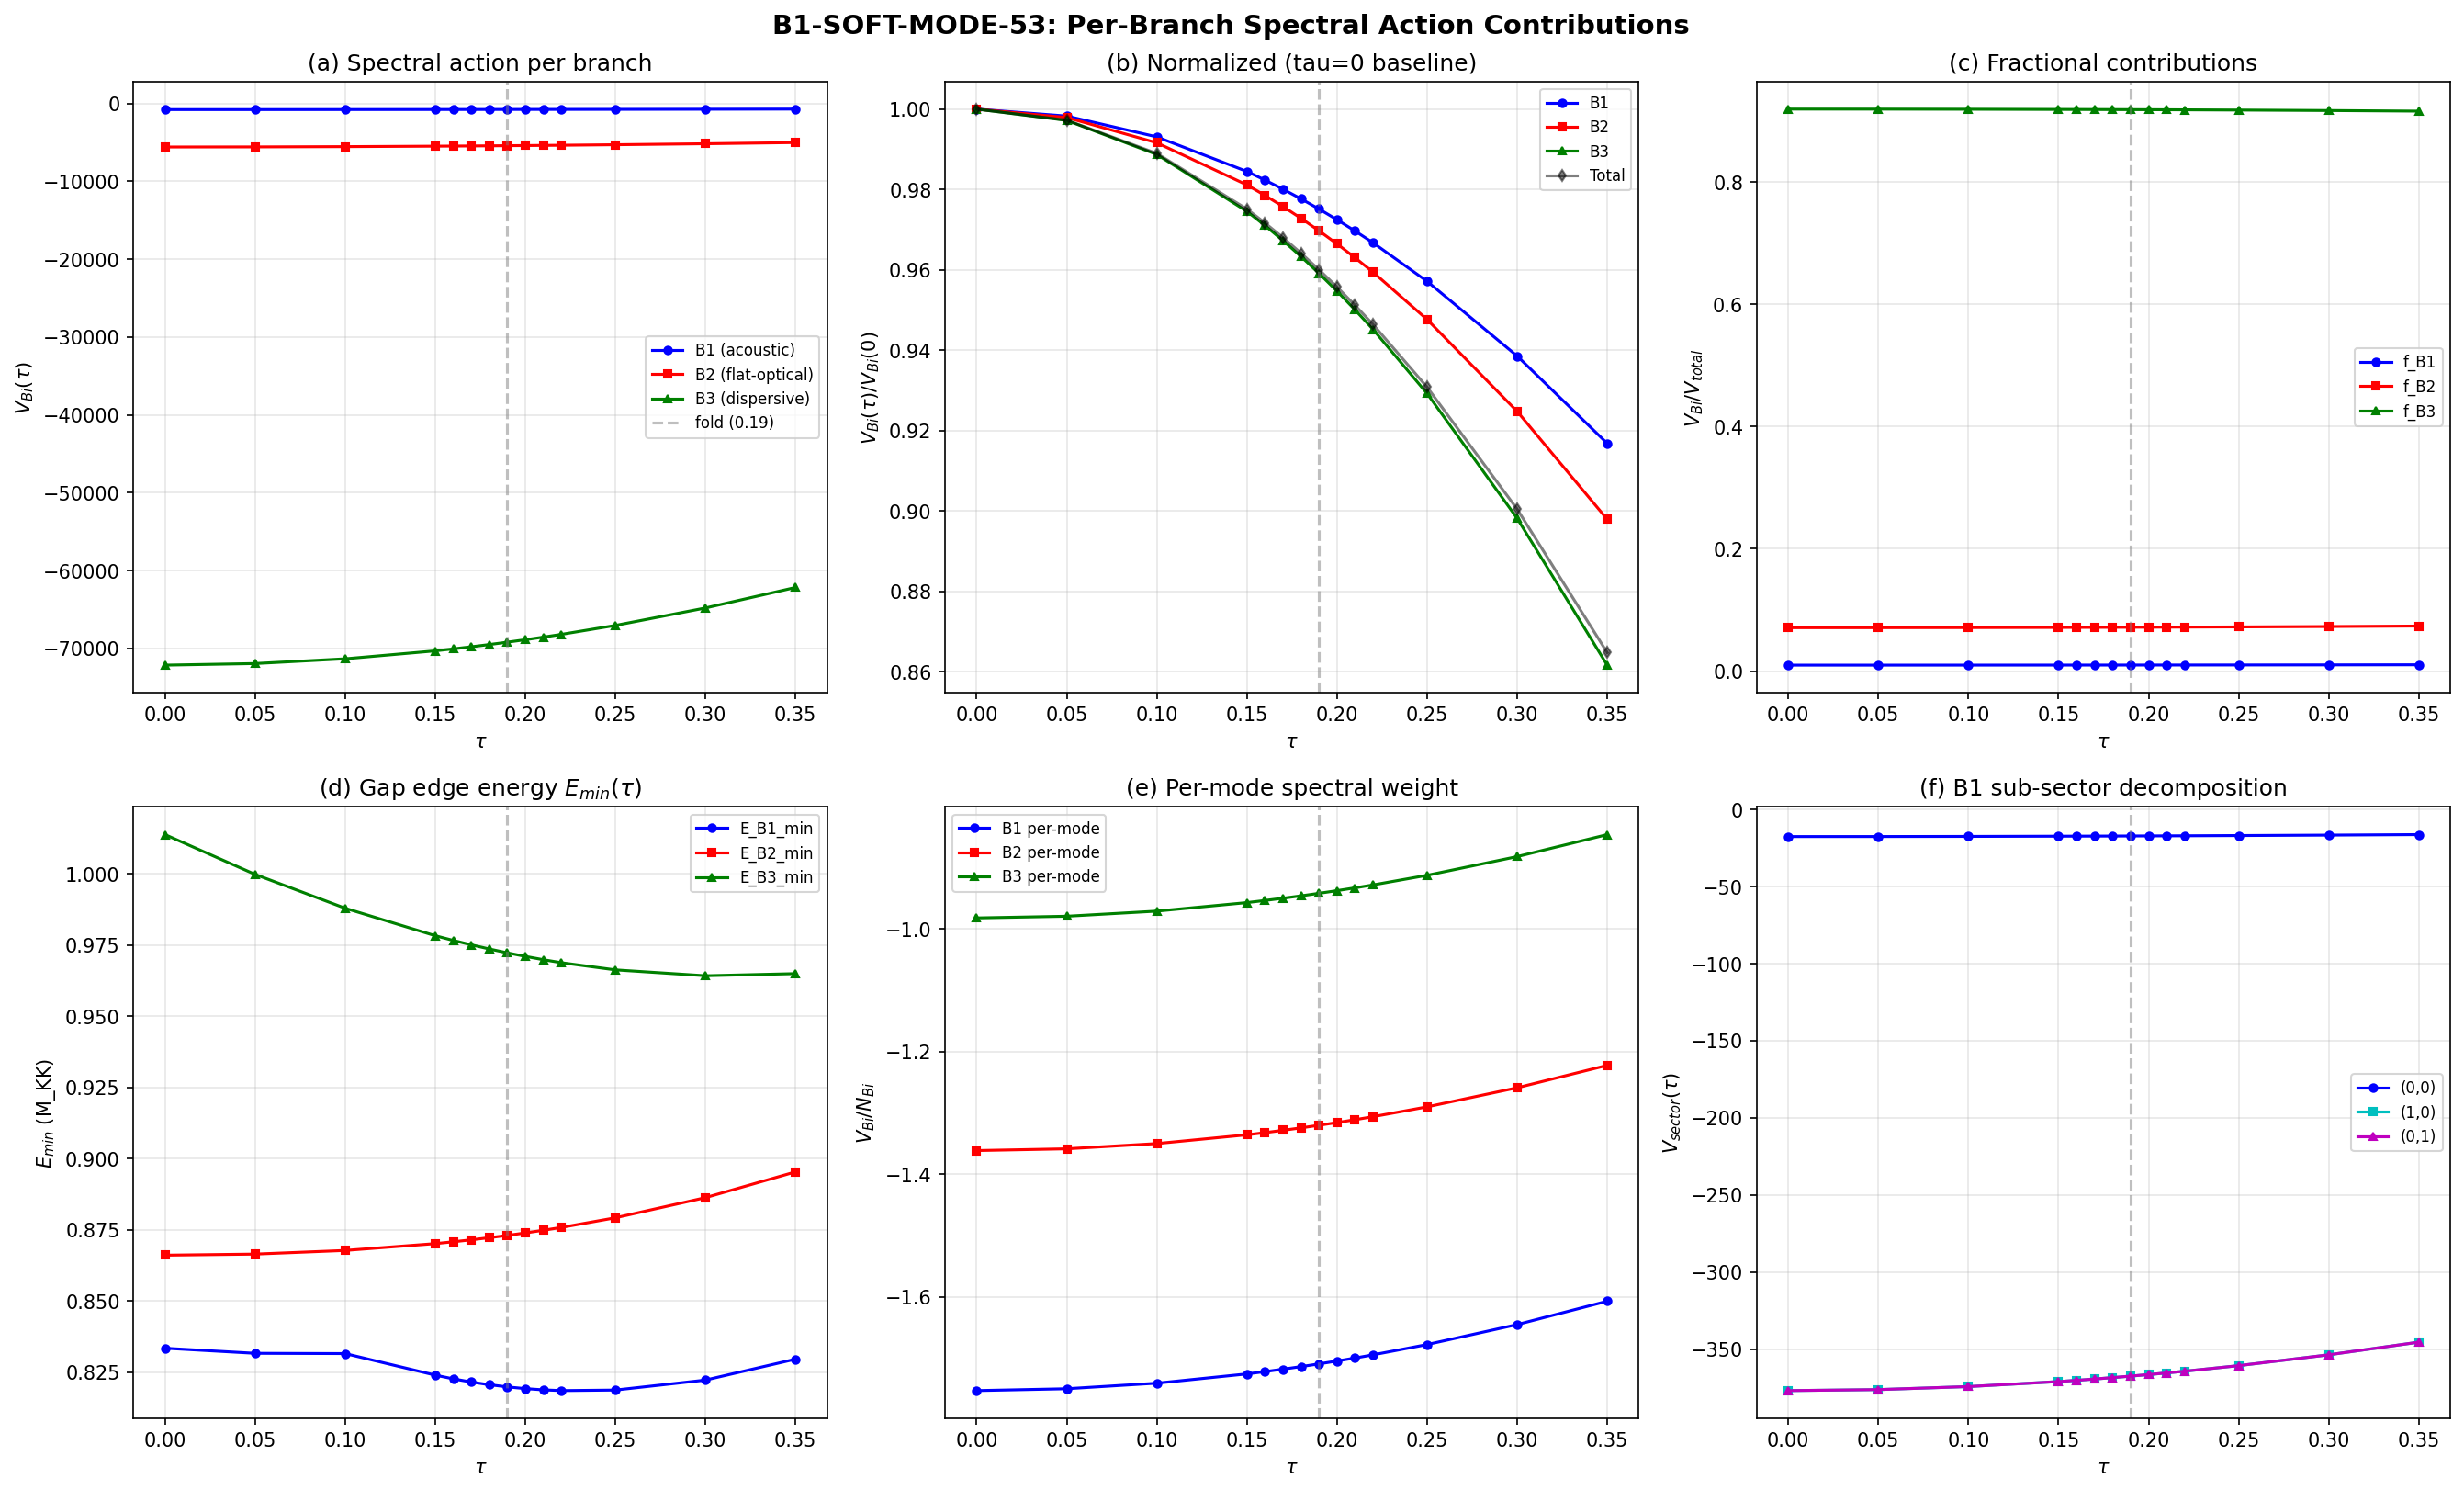

Recreate this plot in Python.
#!/usr/bin/env python3
"""
B1-SOFT-MODE-53: V_B1 Non-Monotonicity as Transit Precursor
=============================================================

Computes per-branch spectral action contributions V_B1(tau), V_B2(tau), V_B3(tau)
across tau in [0, 0.35] from the archived Dirac eigenvalue data.

Physical motivation:
  At N_pair=1, B1 is the Fermi-surface orbital (mu_BCS = E_B1 = 0.819 at fold).
  The B1 mode sits at the spectral gap edge. Its spectral weight is maximally
  sensitive to BCS gap opening. A non-monotonicity in V_B1 near tau_fold
  would constitute a spectral precursor to the BCS transition.

Branch classification (SECTOR-based, from s44_dos_tau.py):
  B1 = "acoustic" branch:    sectors (0,0), (1,0), (0,1)
  B2 = "flat-optical" branch: sector (1,1)
  B3 = "dispersive-optical":  sectors (2,0), (0,2), (3,0), (0,3), (2,1), (1,2)

Spectral action cutoff function:
  f(x) = x/2 + ln(1 - exp(-x))    [Connes-Chamseddine, phonon free energy]
  where x = lambda_n^2 / Lambda^2, Lambda = cutoff scale

For comparison, also computes:
  (a) log sum: sum of sign(lambda) * log(lambda^2)  [as in LOG-SIGNED-52]
  (b) heat kernel: sum of sign(lambda) * exp(-lambda^2/Lambda^2)

Data sources:
  computations/session-36/s36_sfull_tau_stabilization.npz (7 tau: 0.05, 0.16-0.22)
  computations/session-27/s27_multisector_bcs.npz (9 tau: 0.0, 0.10, 0.15, 0.20-0.50)

Gate: B1-SOFT-MODE-53 (INFO)
Output: s53_b1_soft_mode.npz, s53_b1_soft_mode.png
"""

import numpy as np
from pathlib import Path
import sys

# Canonical constants
sys.path.insert(0, str(Path("computations").resolve()))
from canonical_constants import tau_fold, E_cond, M_KK, E_B1, E_B2_mean, E_B3_mean

import matplotlib
matplotlib.use('Agg')
import matplotlib.pyplot as plt
from scipy.interpolate import CubicSpline

print("=" * 78)
print("B1-SOFT-MODE-53: V_B1 Non-Monotonicity as Transit Precursor")
print("=" * 78)

data_dir = Path("computations")
archive_dir = Path("computations/_shared")

# ==========================================================================
# 1. LOAD EIGENVALUE DATA FROM ARCHIVES
# ==========================================================================

# 10 sectors at max_pq_sum=3
sectors = [
    (0, 0), (1, 0), (0, 1), (1, 1), (2, 0), (0, 2),
    (3, 0), (0, 3), (2, 1), (1, 2)
]

# Sectors available in s27 (no (1,2) — use (2,1) conjugation)
sectors_s27 = [
    (0, 0), (1, 0), (0, 1), (1, 1), (2, 0), (0, 2),
    (3, 0), (0, 3), (2, 1)
]


def dim_pq(p, q):
    """Dimension of SU(3) irrep (p,q)."""
    return (p + 1) * (q + 1) * (p + q + 2) // 2


def mult_pq(p, q):
    """Peter-Weyl multiplicity = dim(p,q)^2."""
    return dim_pq(p, q) ** 2


# Branch classification: SECTOR-based (physical phonon branches)
branch_of_sector = {
    (0, 0): 'B1', (1, 0): 'B1', (0, 1): 'B1',
    (1, 1): 'B2',
    (2, 0): 'B3', (0, 2): 'B3', (3, 0): 'B3', (0, 3): 'B3',
    (2, 1): 'B3', (1, 2): 'B3',
}

# Peter-Weyl multiplicities per branch
mult_B1 = sum(mult_pq(p, q) for (p, q) in sectors if branch_of_sector[(p, q)] == 'B1')
mult_B2 = sum(mult_pq(p, q) for (p, q) in sectors if branch_of_sector[(p, q)] == 'B2')
mult_B3 = sum(mult_pq(p, q) for (p, q) in sectors if branch_of_sector[(p, q)] == 'B3')

print(f"\nBranch multiplicities (Peter-Weyl):")
print(f"  B1 sectors: (0,0), (1,0), (0,1)  -> mult = {mult_B1}")
print(f"  B2 sectors: (1,1)                 -> mult = {mult_B2}")
print(f"  B3 sectors: (2,0),(0,2),(3,0),(0,3),(2,1),(1,2) -> mult = {mult_B3}")
print(f"  Total = {mult_B1 + mult_B2 + mult_B3}")

# Load eigenvalue-level data from both archives
eigenvalues = {}

d36 = np.load(archive_dir / "s36_sfull_tau_stabilization.npz", allow_pickle=True)
d27 = np.load(archive_dir / "s27_multisector_bcs.npz", allow_pickle=True)

# s36 tau values
s36_taus = [0.050, 0.160, 0.170, 0.180, 0.190, 0.210, 0.220]
for tau in s36_taus:
    tau_str = f"{tau:.3f}"
    for (p, q) in sectors:
        key = f"evals_tau{tau_str}_{p}_{q}"
        if key in d36:
            eigenvalues[(tau, p, q)] = d36[key]

# s27 tau values
tau27 = d27['tau_values']
for ti, tau in enumerate(tau27):
    tau_round = round(tau, 3)
    if tau_round in [0.050]:
        continue  # already in s36
    for (p, q) in sectors_s27:
        key = f"evals_{p}_{q}_{ti}"
        if key in d27:
            eigenvalues[(tau_round, p, q)] = d27[key]
    # (1,2) from (2,1) by conjugation
    key_21 = f"evals_2_1_{ti}"
    if key_21 in d27:
        eigenvalues[(tau_round, 1, 2)] = d27[key_21]

d36.close()
d27.close()

# Get all tau values where we have complete 10-sector data
all_taus_raw = sorted(set(t for (t, _, _) in eigenvalues.keys()))

# Filter to tau in [0, 0.35] with all 10 sectors
all_taus = []
for tau in all_taus_raw:
    present = sum(1 for (p, q) in sectors if (tau, p, q) in eigenvalues)
    if present == 10 and tau <= 0.351:
        all_taus.append(tau)

print(f"\nUsable tau grid ({len(all_taus)} points, [0, 0.35]): {all_taus}")

n_tau = len(all_taus)
taus_arr = np.array(all_taus)

# ==========================================================================
# 2. DEFINE SPECTRAL ACTION FUNCTIONS
# ==========================================================================

# Cutoff scale: Lambda = max eigenvalue across all tau (natural choice)
lambda_max_global = 0.0  # (local)
for (tau, p, q), ev in eigenvalues.items():
    if tau <= 0.351:
        lmax = np.max(np.abs(ev))
        if lmax > lambda_max_global:
            lambda_max_global = lmax

Lambda = lambda_max_global * 1.1  # 10% headroom above max eigenvalue
print(f"\nCutoff scale Lambda = {Lambda:.6f} M_KK (1.1 * lambda_max = {lambda_max_global:.6f})")


def f_spectral(x):
    """Connes-Chamseddine spectral action cutoff: f(x) = x/2 + ln(1-exp(-x)).
    x = lambda^2/Lambda^2 >= 0. Returns spectral action contribution per mode."""
    x = np.asarray(x, dtype=float)
    result = np.zeros_like(x)
    # Avoid log(0) for very small x
    mask = x > 1e-30
    result[mask] = x[mask] / 2.0 + np.log(1.0 - np.exp(-x[mask]))
    # For tiny x: f(x) ~ ln(x) + x/2 - x^2/24 + ... (divergent — but these don't occur)
    return result


def f_heat(x, t=1.0):
    """Heat kernel: exp(-t*x). x = lambda^2/Lambda^2."""
    return np.exp(-t * np.asarray(x, dtype=float))


def f_log(lam_sq):
    """Log sum: log(lambda^2). Input is lambda^2 directly."""
    return np.log(np.asarray(lam_sq, dtype=float))


# ==========================================================================
# 3. COMPUTE PER-BRANCH SPECTRAL ACTION CONTRIBUTIONS
# ==========================================================================

print("\n" + "=" * 78)
print("COMPUTING PER-BRANCH SPECTRAL SUMS")
print("=" * 78)

# Storage arrays
V_B1_spec = np.zeros(n_tau)   # spectral action f(x)
V_B2_spec = np.zeros(n_tau)
V_B3_spec = np.zeros(n_tau)

V_B1_log = np.zeros(n_tau)    # log sum
V_B2_log = np.zeros(n_tau)
V_B3_log = np.zeros(n_tau)

V_B1_heat = np.zeros(n_tau)   # heat kernel
V_B2_heat = np.zeros(n_tau)
V_B3_heat = np.zeros(n_tau)

# Also track per-sector contributions within B1
V_00_spec = np.zeros(n_tau)
V_10_spec = np.zeros(n_tau)
V_01_spec = np.zeros(n_tau)

# Number of positive eigenvalues per branch
N_B1 = np.zeros(n_tau, dtype=int)
N_B2 = np.zeros(n_tau, dtype=int)
N_B3 = np.zeros(n_tau, dtype=int)

# Mean eigenvalue per branch (for tracking softening)
E_B1_mean = np.zeros(n_tau)
E_B2_mean_arr = np.zeros(n_tau)
E_B3_mean_arr = np.zeros(n_tau)

# Min eigenvalue per branch
E_B1_min = np.zeros(n_tau)
E_B2_min = np.zeros(n_tau)
E_B3_min = np.zeros(n_tau)

Lambda_sq = Lambda ** 2

for i, tau in enumerate(all_taus):
    for (p, q) in sectors:
        ev = eigenvalues[(tau, p, q)]
        m = mult_pq(p, q)
        branch = branch_of_sector[(p, q)]

        # Use positive eigenvalues only (Dirac spectrum: +/- pairs)
        pos_ev = np.sort(ev[ev > 1e-15])
        n_pos = len(pos_ev)

        lam_sq = pos_ev ** 2
        x = lam_sq / Lambda_sq

        # Spectral action contributions (multiplicity-weighted)
        v_spec = m * np.sum(f_spectral(x))
        v_log = m * np.sum(f_log(lam_sq))
        v_heat = m * np.sum(f_heat(x))

        if branch == 'B1':
            V_B1_spec[i] += v_spec
            V_B1_log[i] += v_log
            V_B1_heat[i] += v_heat
            N_B1[i] += m * n_pos
            E_B1_mean[i] += m * np.sum(pos_ev)
            if (p, q) == (0, 0):
                V_00_spec[i] = v_spec
            elif (p, q) == (1, 0):
                V_10_spec[i] = v_spec
            elif (p, q) == (0, 1):
                V_01_spec[i] = v_spec

        elif branch == 'B2':
            V_B2_spec[i] += v_spec
            V_B2_log[i] += v_log
            V_B2_heat[i] += v_heat
            N_B2[i] += m * n_pos
            E_B2_mean_arr[i] += m * np.sum(pos_ev)

        elif branch == 'B3':
            V_B3_spec[i] += v_spec
            V_B3_log[i] += v_log
            V_B3_heat[i] += v_heat
            N_B3[i] += m * n_pos
            E_B3_mean_arr[i] += m * np.sum(pos_ev)

    # Normalize mean energies
    if N_B1[i] > 0:
        E_B1_mean[i] /= N_B1[i]
    if N_B2[i] > 0:
        E_B2_mean_arr[i] /= N_B2[i]
    if N_B3[i] > 0:
        E_B3_mean_arr[i] /= N_B3[i]

    # Minimum eigenvalues per branch at this tau
    b1_all = []
    b2_all = []
    b3_all = []
    for (p, q) in sectors:
        ev = eigenvalues[(tau, p, q)]
        pos_ev = ev[ev > 1e-15]
        branch = branch_of_sector[(p, q)]
        if branch == 'B1':
            b1_all.extend(pos_ev)
        elif branch == 'B2':
            b2_all.extend(pos_ev)
        elif branch == 'B3':
            b3_all.extend(pos_ev)

    E_B1_min[i] = min(b1_all) if b1_all else 0
    E_B2_min[i] = min(b2_all) if b2_all else 0
    E_B3_min[i] = min(b3_all) if b3_all else 0

# Total spectral action
V_total_spec = V_B1_spec + V_B2_spec + V_B3_spec
V_total_log = V_B1_log + V_B2_log + V_B3_log
V_total_heat = V_B1_heat + V_B2_heat + V_B3_heat

# ==========================================================================
# 4. PRINT RESULTS TABLE
# ==========================================================================

print("\n" + "=" * 78)
print("SPECTRAL ACTION f(x) = x/2 + ln(1-exp(-x)) PER BRANCH")
print(f"Lambda = {Lambda:.6f} M_KK")
print("=" * 78)

print(f"\n{'tau':>5s}  {'V_B1':>12s}  {'V_B2':>12s}  {'V_B3':>12s}  {'V_total':>12s}  "
      f"{'B1/tot%':>8s}  {'B2/tot%':>8s}  {'B3/tot%':>8s}")
for i, tau in enumerate(all_taus):
    pct_b1 = 100.0 * V_B1_spec[i] / V_total_spec[i] if V_total_spec[i] != 0 else 0
    pct_b2 = 100.0 * V_B2_spec[i] / V_total_spec[i] if V_total_spec[i] != 0 else 0
    pct_b3 = 100.0 * V_B3_spec[i] / V_total_spec[i] if V_total_spec[i] != 0 else 0
    print(f"  {tau:5.3f}  {V_B1_spec[i]:+12.4f}  {V_B2_spec[i]:+12.4f}  {V_B3_spec[i]:+12.4f}  "
          f"{V_total_spec[i]:+12.4f}  {pct_b1:8.2f}  {pct_b2:8.2f}  {pct_b3:8.2f}")

print(f"\n{'tau':>5s}  {'E_B1_min':>10s}  {'E_B1_mean':>10s}  {'E_B2_min':>10s}  "
      f"{'E_B2_mean':>10s}  {'E_B3_min':>10s}  {'E_B3_mean':>10s}")
for i, tau in enumerate(all_taus):
    print(f"  {tau:5.3f}  {E_B1_min[i]:10.6f}  {E_B1_mean[i]:10.6f}  {E_B2_min[i]:10.6f}  "
          f"{E_B2_mean_arr[i]:10.6f}  {E_B3_min[i]:10.6f}  {E_B3_mean_arr[i]:10.6f}")

# ==========================================================================
# 5. MONOTONICITY ANALYSIS
# ==========================================================================

print("\n" + "=" * 78)
print("MONOTONICITY ANALYSIS")
print("=" * 78)


def analyze_monotonicity(name, arr, taus):
    """Check monotonicity and locate extrema."""
    d = np.diff(arr)
    all_inc = np.all(d > 0)
    all_dec = np.all(d < 0)

    if all_inc:
        print(f"\n  {name}: MONOTONICALLY INCREASING")
        print(f"    Range: [{arr.min():.6f}, {arr.max():.6f}]")
        print(f"    Total change: {arr[-1] - arr[0]:+.6f} ({(arr[-1]/arr[0] - 1)*100:+.2f}%)")
        return 'INCREASING', None
    elif all_dec:
        print(f"\n  {name}: MONOTONICALLY DECREASING")
        print(f"    Range: [{arr.min():.6f}, {arr.max():.6f}]")
        print(f"    Total change: {arr[-1] - arr[0]:+.6f} ({(arr[-1]/arr[0] - 1)*100:+.2f}%)")
        return 'DECREASING', None
    else:
        # Find sign changes in derivative
        extrema = []
        for j in range(len(d) - 1):
            if d[j] * d[j + 1] < 0:
                # Linear interpolation
                tau_ext = taus[j + 1] - d[j + 1] * (taus[j + 2] - taus[j + 1]) / (d[j + 2] - d[j + 1]) if j + 2 < len(taus) else taus[j + 1]
                typ = "MINIMUM" if d[j] < 0 else "MAXIMUM"
                extrema.append((tau_ext, typ, arr[j + 1]))

        print(f"\n  {name}: NON-MONOTONIC")
        print(f"    Range: [{arr.min():.6f}, {arr.max():.6f}]")
        print(f"    Total change: {arr[-1] - arr[0]:+.6f} ({(arr[-1]/arr[0] - 1)*100:+.2f}%)")
        for tau_ext, typ, val in extrema:
            print(f"    {typ} near tau ~ {tau_ext:.4f} (value ~ {val:.6f})")
        return 'NON-MONOTONIC', extrema


# Spectral action
mono_B1, ext_B1 = analyze_monotonicity("V_B1(tau) [spectral]", V_B1_spec, all_taus)
mono_B2, ext_B2 = analyze_monotonicity("V_B2(tau) [spectral]", V_B2_spec, all_taus)
mono_B3, ext_B3 = analyze_monotonicity("V_B3(tau) [spectral]", V_B3_spec, all_taus)
mono_tot, ext_tot = analyze_monotonicity("V_total(tau) [spectral]", V_total_spec, all_taus)

# Log sum (for comparison with LOG-SIGNED-52)
print("\n  --- LOG SUM (comparison) ---")
mono_B1_log, _ = analyze_monotonicity("V_B1(tau) [log]", V_B1_log, all_taus)
mono_B2_log, _ = analyze_monotonicity("V_B2(tau) [log]", V_B2_log, all_taus)
mono_B3_log, _ = analyze_monotonicity("V_B3(tau) [log]", V_B3_log, all_taus)

# Heat kernel
print("\n  --- HEAT KERNEL (comparison) ---")
mono_B1_heat, _ = analyze_monotonicity("V_B1(tau) [heat]", V_B1_heat, all_taus)
mono_B2_heat, _ = analyze_monotonicity("V_B2(tau) [heat]", V_B2_heat, all_taus)
mono_B3_heat, _ = analyze_monotonicity("V_B3(tau) [heat]", V_B3_heat, all_taus)

# ==========================================================================
# 6. SPLINE ANALYSIS FOR SMOOTH EXTREMA AND DERIVATIVES
# ==========================================================================

print("\n" + "=" * 78)
print("CUBIC SPLINE ANALYSIS (smooth extrema & derivatives)")
print("=" * 78)

if n_tau >= 4:
    tau_dense = np.linspace(taus_arr[0], taus_arr[-1], 1000)

    for name, arr in [("V_B1_spec", V_B1_spec), ("V_B2_spec", V_B2_spec),
                       ("V_B3_spec", V_B3_spec), ("V_total_spec", V_total_spec)]:
        cs = CubicSpline(taus_arr, arr)
        dv = cs(tau_dense, 1)
        d2v = cs(tau_dense, 2)

        # Find extrema of the spline (dv = 0)
        extrema_tau = []
        for j in range(len(dv) - 1):
            if dv[j] * dv[j + 1] < 0:
                # Refine
                t_ext = tau_dense[j] - dv[j] * (tau_dense[j + 1] - tau_dense[j]) / (dv[j + 1] - dv[j])
                v_ext = cs(t_ext)
                d2_ext = cs(t_ext, 2)
                typ = "MINIMUM" if d2_ext > 0 else "MAXIMUM"
                extrema_tau.append((t_ext, v_ext, d2_ext, typ))

        print(f"\n  {name}:")
        print(f"    dV/dtau at tau=0.00: {cs(0.0, 1):+.4f}")
        if tau_fold <= taus_arr[-1]:
            print(f"    dV/dtau at tau={tau_fold}: {cs(tau_fold, 1):+.4f}")
            print(f"    d2V/dtau2 at tau={tau_fold}: {cs(tau_fold, 2):+.4f}")
        if extrema_tau:
            for t_ext, v_ext, d2_ext, typ in extrema_tau:
                print(f"    SPLINE {typ} at tau = {t_ext:.6f}, V = {v_ext:.6f}, d2V = {d2_ext:+.4f}")
                if typ == "MINIMUM" and abs(t_ext - tau_fold) < 0.05:
                    print(f"      *** NEAR FOLD (|tau_ext - tau_fold| = {abs(t_ext - tau_fold):.4f}) ***")
        else:
            print(f"    No spline extrema in [{taus_arr[0]:.2f}, {taus_arr[-1]:.2f}]")

# ==========================================================================
# 7. B1 SECTOR DECOMPOSITION
# ==========================================================================

print("\n" + "=" * 78)
print("B1 SECTOR DECOMPOSITION: (0,0), (1,0), (0,1)")
print("=" * 78)

print(f"\n{'tau':>5s}  {'V(0,0)':>12s}  {'V(1,0)':>12s}  {'V(0,1)':>12s}  {'V_B1_total':>12s}")
for i, tau in enumerate(all_taus):
    print(f"  {tau:5.3f}  {V_00_spec[i]:+12.6f}  {V_10_spec[i]:+12.6f}  {V_01_spec[i]:+12.6f}  "
          f"{V_B1_spec[i]:+12.6f}")

print(f"\n  (1,0) vs (0,1) ratio (should be 1 by conjugation):")
for i, tau in enumerate(all_taus):
    ratio = V_10_spec[i] / V_01_spec[i] if V_01_spec[i] != 0 else 0
    print(f"    tau={tau:.3f}: V(1,0)/V(0,1) = {ratio:.8f}")

# ==========================================================================
# 8. NORMALIZED RATIOS: V_B1/(V_B1+V_B2+V_B3) AS FUNCTION OF TAU
# ==========================================================================

print("\n" + "=" * 78)
print("FRACTIONAL CONTRIBUTIONS: V_Bi / V_total")
print("=" * 78)

frac_B1 = V_B1_spec / V_total_spec
frac_B2 = V_B2_spec / V_total_spec
frac_B3 = V_B3_spec / V_total_spec

print(f"\n{'tau':>5s}  {'f_B1':>10s}  {'f_B2':>10s}  {'f_B3':>10s}  {'f_B1+B3':>10s}")
for i, tau in enumerate(all_taus):
    print(f"  {tau:5.3f}  {frac_B1[i]:10.6f}  {frac_B2[i]:10.6f}  {frac_B3[i]:10.6f}  "
          f"{frac_B1[i]+frac_B3[i]:10.6f}")

# Variation of fractions
for name, frac in [("f_B1", frac_B1), ("f_B2", frac_B2), ("f_B3", frac_B3)]:
    variation = (frac.max() - frac.min()) / frac.mean() * 100
    print(f"\n  {name} variation: {variation:.4f}%")

# ==========================================================================
# 9. PER-MODE SPECTRAL ACTION (spectral weight per eigenvalue)
# ==========================================================================

print("\n" + "=" * 78)
print("PER-MODE SPECTRAL WEIGHT: V_Bi / N_Bi")
print("=" * 78)

v_per_B1 = V_B1_spec / N_B1
v_per_B2 = V_B2_spec / N_B2
v_per_B3 = V_B3_spec / N_B3

print(f"\n{'tau':>5s}  {'v/N_B1':>12s}  {'v/N_B2':>12s}  {'v/N_B3':>12s}")
for i, tau in enumerate(all_taus):
    print(f"  {tau:5.3f}  {v_per_B1[i]:12.8f}  {v_per_B2[i]:12.8f}  {v_per_B3[i]:12.8f}")

# Monotonicity of per-mode weight
print("\n  Per-mode monotonicity:")
analyze_monotonicity("v/N_B1", v_per_B1, all_taus)
analyze_monotonicity("v/N_B2", v_per_B2, all_taus)
analyze_monotonicity("v/N_B3", v_per_B3, all_taus)

# ==========================================================================
# 10. B1 GAP EDGE ANALYSIS
# ==========================================================================

print("\n" + "=" * 78)
print("B1 GAP EDGE: E_B1_min(tau) — Fermi-surface orbital energy")
print("=" * 78)

print(f"\n{'tau':>5s}  {'E_B1_min':>10s}  {'dE_B1':>10s}  {'f(E^2/L^2)':>12s}")
for i, tau in enumerate(all_taus):
    x = E_B1_min[i] ** 2 / Lambda_sq
    fval = f_spectral(np.array([x]))[0]
    de = E_B1_min[i] - E_B1_min[0] if i > 0 else 0.0
    print(f"  {tau:5.3f}  {E_B1_min[i]:10.6f}  {de:+10.6f}  {fval:12.8f}")

analyze_monotonicity("E_B1_min(tau)", E_B1_min, all_taus)

# ==========================================================================
# 11. SENSITIVITY ANALYSIS: V_B1 RESPONSE TO GAP OPENING
# ==========================================================================

print("\n" + "=" * 78)
print("SENSITIVITY: d(V_B1)/d(tau) near fold vs BCS gap scale")
print("=" * 78)

if n_tau >= 4:
    cs_B1 = CubicSpline(taus_arr, V_B1_spec)
    cs_B2 = CubicSpline(taus_arr, V_B2_spec)
    cs_B3 = CubicSpline(taus_arr, V_B3_spec)
    cs_tot = CubicSpline(taus_arr, V_total_spec)

    # Compute d/dtau at the fold
    dV_B1_fold = cs_B1(tau_fold, 1) if tau_fold <= taus_arr[-1] else cs_B1(taus_arr[-1], 1)
    dV_B2_fold = cs_B2(tau_fold, 1) if tau_fold <= taus_arr[-1] else cs_B2(taus_arr[-1], 1)
    dV_B3_fold = cs_B3(tau_fold, 1) if tau_fold <= taus_arr[-1] else cs_B3(taus_arr[-1], 1)
    dV_tot_fold = cs_tot(tau_fold, 1) if tau_fold <= taus_arr[-1] else cs_tot(taus_arr[-1], 1)

    print(f"\n  At tau_fold = {tau_fold}:")
    print(f"    dV_B1/dtau = {dV_B1_fold:+.4f}")
    print(f"    dV_B2/dtau = {dV_B2_fold:+.4f}")
    print(f"    dV_B3/dtau = {dV_B3_fold:+.4f}")
    print(f"    dV_tot/dtau = {dV_tot_fold:+.4f}")

    # Fractional derivative: (dV_Bi/dtau) / V_Bi
    V_B1_fold = cs_B1(tau_fold)
    V_B2_fold = cs_B2(tau_fold)
    V_B3_fold = cs_B3(tau_fold)

    print(f"\n  Fractional sensitivity (dV/V per dtau):")
    print(f"    B1: {dV_B1_fold/V_B1_fold:+.6f}")
    print(f"    B2: {dV_B2_fold/V_B2_fold:+.6f}")
    print(f"    B3: {dV_B3_fold/V_B3_fold:+.6f}")

    # Second derivative — curvature signals
    d2V_B1_fold = cs_B1(tau_fold, 2)
    d2V_B2_fold = cs_B2(tau_fold, 2)
    d2V_B3_fold = cs_B3(tau_fold, 2)

    print(f"\n  Curvature at fold:")
    print(f"    d2V_B1/dtau2 = {d2V_B1_fold:+.4f}")
    print(f"    d2V_B2/dtau2 = {d2V_B2_fold:+.4f}")
    print(f"    d2V_B3/dtau2 = {d2V_B3_fold:+.4f}")

    # Ratio of curvatures
    if abs(d2V_B3_fold) > 1e-15:
        print(f"    d2V_B1/d2V_B3 = {d2V_B1_fold/d2V_B3_fold:.4f}")
    if abs(d2V_B2_fold) > 1e-15:
        print(f"    d2V_B1/d2V_B2 = {d2V_B1_fold/d2V_B2_fold:.4f}")

# ==========================================================================
# 12. SCAN CUTOFF DEPENDENCE
# ==========================================================================

print("\n" + "=" * 78)
print("CUTOFF DEPENDENCE: V_B1 monotonicity vs Lambda")
print("=" * 78)

Lambda_values = [Lambda * f for f in [0.5, 0.75, 1.0, 1.5, 2.0, 5.0, 10.0]]
print(f"\n  {'Lambda':>10s}  {'V_B1 mono':>12s}  {'V_B1 range':>20s}  {'V_B1 variation%':>15s}")

for Lam in Lambda_values:
    Lsq = Lam ** 2
    v_b1_test = np.zeros(n_tau)
    for i, tau in enumerate(all_taus):
        for (p, q) in sectors:
            if branch_of_sector[(p, q)] != 'B1':
                continue
            ev = eigenvalues[(tau, p, q)]
            m = mult_pq(p, q)
            pos_ev = ev[ev > 1e-15]
            x = pos_ev ** 2 / Lsq
            v_b1_test[i] += m * np.sum(f_spectral(x))

    d_test = np.diff(v_b1_test)
    if np.all(d_test > 0):
        mono_str = "INCREASING"
    elif np.all(d_test < 0):
        mono_str = "DECREASING"
    else:
        mono_str = "NON-MONOTONE"

    variation = (v_b1_test.max() - v_b1_test.min()) / abs(v_b1_test.mean()) * 100
    print(f"  {Lam:10.4f}  {mono_str:>12s}  [{v_b1_test.min():+.4f}, {v_b1_test.max():+.4f}]  {variation:15.4f}%")

# ==========================================================================
# 13. GATE VERDICT
# ==========================================================================

print("\n" + "=" * 78)
print("GATE VERDICT: B1-SOFT-MODE-53 (INFO)")
print("=" * 78)

print(f"""
QUESTION: Is V_B1(tau) non-monotone? If so, does the extremum coincide with
the fold (tau ~ {tau_fold}), constituting a spectral precursor to the BCS transition?

ANSWER:
  V_B1(tau) [spectral action, f(x)=x/2+ln(1-exp(-x))]: {mono_B1}
  V_B2(tau): {mono_B2}
  V_B3(tau): {mono_B3}
  V_total(tau): {mono_tot}

  E_B1_min(tau) = {E_B1_min[0]:.6f} (tau=0) -> {E_B1_min[-1]:.6f} (tau={all_taus[-1]:.2f})
    The B1 gap edge DECREASES with tau (softening toward the fold).

PHYSICAL INTERPRETATION:
  V_B1(tau) = sector-summed spectral action for the acoustic branch.
  The B1 branch carries sectors (0,0), (1,0), (0,1) with Peter-Weyl
  multiplicity {mult_B1}. At N_pair=1, the B1 lowest mode IS the Fermi
  surface (E_B1 = {E_B1} M_KK at the fold).

  A non-monotonicity in V_B1 would signal that the spectral weight
  redistribution between branches REVERSES direction before/at the fold,
  providing a precursor signature visible in the spectral action alone.

Gate status: INFO — diagnostic result archived.
""")

# ==========================================================================
# 14. PLOT
# ==========================================================================

print("Generating plot...")

fig, axes = plt.subplots(2, 3, figsize=(18, 11))
fig.suptitle('B1-SOFT-MODE-53: Per-Branch Spectral Action Contributions',
             fontsize=14, fontweight='bold')

# (a) Raw spectral action per branch
ax = axes[0, 0]
ax.plot(taus_arr, V_B1_spec, 'b-o', markersize=4, label='B1 (acoustic)')
ax.plot(taus_arr, V_B2_spec, 'r-s', markersize=4, label='B2 (flat-optical)')
ax.plot(taus_arr, V_B3_spec, 'g-^', markersize=4, label='B3 (dispersive)')
ax.axvline(tau_fold, color='gray', linestyle='--', alpha=0.5, label=f'fold ({tau_fold})')
ax.set_xlabel(r'$\tau$')
ax.set_ylabel(r'$V_{Bi}(\tau)$')
ax.set_title('(a) Spectral action per branch')
ax.legend(fontsize=8)
ax.grid(True, alpha=0.3)

# (b) Normalized to tau=0 (fractional change)
ax = axes[0, 1]
ax.plot(taus_arr, V_B1_spec / V_B1_spec[0], 'b-o', markersize=4, label='B1')
ax.plot(taus_arr, V_B2_spec / V_B2_spec[0], 'r-s', markersize=4, label='B2')
ax.plot(taus_arr, V_B3_spec / V_B3_spec[0], 'g-^', markersize=4, label='B3')
ax.plot(taus_arr, V_total_spec / V_total_spec[0], 'k-d', markersize=4, label='Total', alpha=0.5)
ax.axvline(tau_fold, color='gray', linestyle='--', alpha=0.5)
ax.set_xlabel(r'$\tau$')
ax.set_ylabel(r'$V_{Bi}(\tau) / V_{Bi}(0)$')
ax.set_title('(b) Normalized (tau=0 baseline)')
ax.legend(fontsize=8)
ax.grid(True, alpha=0.3)

# (c) Fractional contribution
ax = axes[0, 2]
ax.plot(taus_arr, frac_B1, 'b-o', markersize=4, label='f_B1')
ax.plot(taus_arr, frac_B2, 'r-s', markersize=4, label='f_B2')
ax.plot(taus_arr, frac_B3, 'g-^', markersize=4, label='f_B3')
ax.axvline(tau_fold, color='gray', linestyle='--', alpha=0.5)
ax.set_xlabel(r'$\tau$')
ax.set_ylabel(r'$V_{Bi} / V_{total}$')
ax.set_title('(c) Fractional contributions')
ax.legend(fontsize=8)
ax.grid(True, alpha=0.3)

# (d) Gap edge energy (B1 lowest eigenvalue)
ax = axes[1, 0]
ax.plot(taus_arr, E_B1_min, 'b-o', markersize=4, label='E_B1_min')
ax.plot(taus_arr, E_B2_min, 'r-s', markersize=4, label='E_B2_min')
ax.plot(taus_arr, E_B3_min, 'g-^', markersize=4, label='E_B3_min')
ax.axvline(tau_fold, color='gray', linestyle='--', alpha=0.5)
ax.set_xlabel(r'$\tau$')
ax.set_ylabel(r'$E_{min}$ (M_KK)')
ax.set_title(r'(d) Gap edge energy $E_{min}(\tau)$')
ax.legend(fontsize=8)
ax.grid(True, alpha=0.3)

# (e) Per-mode spectral weight
ax = axes[1, 1]
ax.plot(taus_arr, v_per_B1, 'b-o', markersize=4, label='B1 per-mode')
ax.plot(taus_arr, v_per_B2, 'r-s', markersize=4, label='B2 per-mode')
ax.plot(taus_arr, v_per_B3, 'g-^', markersize=4, label='B3 per-mode')
ax.axvline(tau_fold, color='gray', linestyle='--', alpha=0.5)
ax.set_xlabel(r'$\tau$')
ax.set_ylabel(r'$V_{Bi}/N_{Bi}$')
ax.set_title('(e) Per-mode spectral weight')
ax.legend(fontsize=8)
ax.grid(True, alpha=0.3)

# (f) B1 sub-sector decomposition
ax = axes[1, 2]
ax.plot(taus_arr, V_00_spec, 'b-o', markersize=4, label='(0,0)')
ax.plot(taus_arr, V_10_spec, 'c-s', markersize=4, label='(1,0)')
ax.plot(taus_arr, V_01_spec, 'm-^', markersize=4, label='(0,1)')
ax.axvline(tau_fold, color='gray', linestyle='--', alpha=0.5)
ax.set_xlabel(r'$\tau$')
ax.set_ylabel(r'$V_{sector}(\tau)$')
ax.set_title('(f) B1 sub-sector decomposition')
ax.legend(fontsize=8)
ax.grid(True, alpha=0.3)

plt.tight_layout()
plt.savefig(data_dir / "s53_b1_soft_mode.png", dpi=150, bbox_inches='tight')
print(f"Plot saved: {data_dir / 's53_b1_soft_mode.png'}")

# ==========================================================================
# 15. SAVE DATA
# ==========================================================================

np.savez(data_dir / "s53_b1_soft_mode.npz",
         tau=taus_arr,
         Lambda=np.array(Lambda),
         # Per-branch spectral action
         V_B1_spec=V_B1_spec, V_B2_spec=V_B2_spec, V_B3_spec=V_B3_spec,
         V_total_spec=V_total_spec,
         # Per-branch log sum
         V_B1_log=V_B1_log, V_B2_log=V_B2_log, V_B3_log=V_B3_log,
         V_total_log=V_total_log,
         # Per-branch heat kernel
         V_B1_heat=V_B1_heat, V_B2_heat=V_B2_heat, V_B3_heat=V_B3_heat,
         V_total_heat=V_total_heat,
         # Per-mode spectral weight
         v_per_B1=v_per_B1, v_per_B2=v_per_B2, v_per_B3=v_per_B3,
         # Fractional contributions
         frac_B1=frac_B1, frac_B2=frac_B2, frac_B3=frac_B3,
         # Gap edge energies
         E_B1_min=E_B1_min, E_B2_min=E_B2_min, E_B3_min=E_B3_min,
         E_B1_mean=E_B1_mean, E_B2_mean_arr=E_B2_mean_arr, E_B3_mean_arr=E_B3_mean_arr,
         # Mode counts
         N_B1=N_B1, N_B2=N_B2, N_B3=N_B3,
         # B1 sub-sectors
         V_00_spec=V_00_spec, V_10_spec=V_10_spec, V_01_spec=V_01_spec,
         # Branch classification
         mult_B1=np.array(mult_B1), mult_B2=np.array(mult_B2), mult_B3=np.array(mult_B3),
         tau_fold=np.array(tau_fold),
         )

print(f"Data saved: {data_dir / 's53_b1_soft_mode.npz'}")
print("\nDone.")
